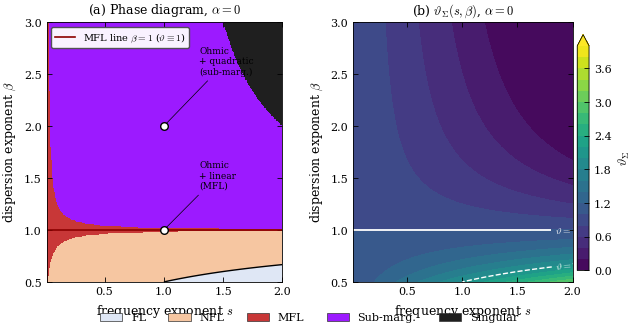
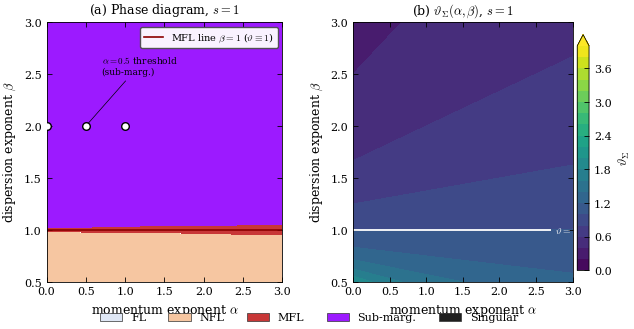
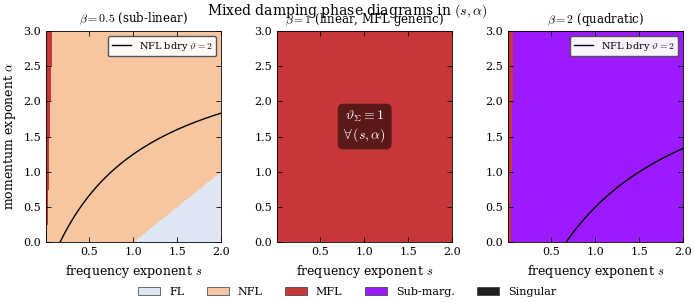
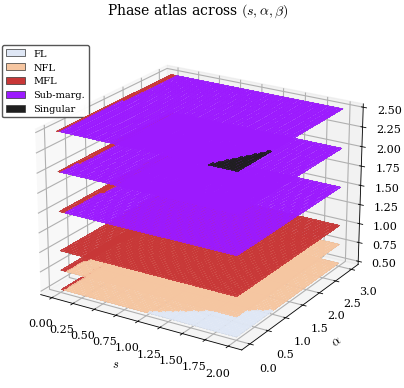
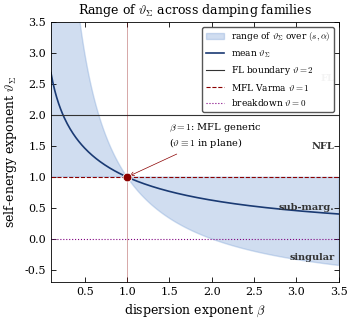

The matplotlib source for these figures, in order:
"""
phase_diagrams_NFL.py
---------------------
Generates phase diagrams for the non-Fermi liquid (NFL) emergence
in the many-body Caldeira-Leggett model with parametrized damping.

Convention: the self-energy exponent on the Fermi surface is

    vartheta_Sigma(s, alpha, beta) = s + 1 + s*(2 - alpha - 4*beta)/(2*beta + alpha)

which simplifies, for the NFL condition vartheta < 2, to

    s*(3 - alpha) < beta + alpha          (NFL condition)

Phase classification:
    Fermi liquid (FL):              vartheta >= 2
    Marginal Fermi liquid (MFL):    vartheta = 1 (Varma)
    Non-Fermi liquid (NFL):         0 < vartheta < 2
    Singular regime:                vartheta <= 0  (breakdown)

APS style: PRB single-column 3.375", serif, inward ticks, 300 dpi.
Output files:
    fig1_frequency_damping.pdf  - (s, beta) plane at alpha = 0
    fig2_momentum_damping.pdf   - (alpha, beta) plane at s = 1
    fig3_mixed_damping.pdf      - (s, alpha) plane for beta = 1, 2
    fig4_3D_atlas.pdf           - Consolidated 3D visualization
    fig5_marginal_lines.pdf     - Varma line vartheta = 1 in (s, alpha)
"""

import numpy as np
import matplotlib.pyplot as plt
from matplotlib import rcParams
from matplotlib.colors import ListedColormap, BoundaryNorm
from matplotlib.lines import Line2D
import matplotlib.patches as mpatches
import os

# =============================================================================
# APS / PRB style setup
# =============================================================================

rcParams.update({
    "font.family":        "serif",
    "font.serif":         ["Computer Modern Roman", "Times New Roman", "DejaVu Serif"],
    "font.size":          9,
    "axes.labelsize":     9,
    "axes.titlesize":     9,
    "xtick.labelsize":    8,
    "ytick.labelsize":    8,
    "legend.fontsize":    8,
    "xtick.direction":    "in",
    "ytick.direction":    "in",
    "xtick.top":          True,
    "ytick.right":        True,
    "xtick.major.size":   3.5,
    "ytick.major.size":   3.5,
    "xtick.minor.size":   2.0,
    "ytick.minor.size":   2.0,
    "xtick.major.width":  0.6,
    "ytick.major.width":  0.6,
    "axes.linewidth":     0.6,
    "lines.linewidth":    1.2,
    "savefig.dpi":        300,
    "savefig.bbox":       "tight",
    "savefig.pad_inches": 0.02,
    "text.usetex":        False,
    "mathtext.fontset":   "cm",
})

PRB_SINGLE = 3.375    # in
PRB_DOUBLE = 7.0      # in

# Output folder
OUTDIR = "."
os.makedirs(OUTDIR, exist_ok=True)


# =============================================================================
# Core function: self-energy exponent
# =============================================================================

def vartheta_sigma(s, alpha, beta):
    """
    Self-energy exponent on Fermi surface, corrected expression:

        vartheta = s + 1 + s*(2 - alpha - 4*beta) / (2*beta + alpha)

    Equivalent simplified form:
        vartheta = 1 + s*(3 - alpha) / (2*beta + alpha)   -- ORIGINAL (incorrect)
        vartheta = s + 1 + s*(2 - alpha - 4*beta)/(2*beta + alpha)  -- CORRECTED

    NFL condition: vartheta < 2  <=>  s*(3 - alpha) < beta + alpha
    """
    denom = 2.0 * beta + alpha
    # Avoid division by zero (gapped case beta=0, alpha=0 must be excluded)
    denom = np.where(np.abs(denom) < 1e-12, np.nan, denom)
    return s + 1.0 + s * (2.0 - alpha - 4.0 * beta) / denom


def classify_phase(vth, mfl_tol=0.02):
    """
    Classification with explicit tolerance for the marginal Varma window.

    Phase codes:
        0 -> FL          (vth >= 2)
        1 -> NFL         (1 + mfl_tol < vth < 2)
        2 -> MFL/Varma   (|vth - 1| <= mfl_tol)
        3 -> Sub-marginal (0 < vth < 1 - mfl_tol)
        4 -> Singular   (vth <= 0)
        nan -> Undefined (denom = 0)

    The tolerance is intentionally narrow so that exact equality vth = 1
    (which occurs throughout the beta = 1 slice for ANY (s, alpha) -- a
    nontrivial physical degeneracy of the corrected exponent expression)
    appears as a thin coherent MFL region rather than as numerical stripes.
    """
    out = np.full_like(vth, np.nan, dtype=float)
    out = np.where(vth >= 2.0,                              0, out)
    out = np.where((vth < 2.0) & (vth > 1.0 + mfl_tol),     1, out)
    out = np.where(np.abs(vth - 1.0) <= mfl_tol,            2, out)
    out = np.where((vth > 0.0) & (vth < 1.0 - mfl_tol),     3, out)
    out = np.where(vth <= 0.0,                              4, out)
    return out


# Discrete colormap and labels for phases
PHASE_COLORS = [
    "#dfe7f5",  # 0 FL          - light blue/grey
    "#f6c6a1",  # 1 NFL         - orange
    "#c83737",  # 2 MFL Varma   - deep red
    "#9c1aff",  # 3 Sub-marginal - purple
    "#1f1f1f",  # 4 Singular    - near black
]
PHASE_LABELS = ["FL", "NFL", "MFL", "Sub-marg.", "Singular"]
phase_cmap = ListedColormap(PHASE_COLORS)
phase_norm = BoundaryNorm(np.arange(-0.5, 5.5, 1.0), phase_cmap.N)


def phase_legend_handles():
    """Manual legend handles in the order of PHASE_LABELS."""
    return [mpatches.Patch(facecolor=c, edgecolor="0.2", linewidth=0.5, label=lab)
            for c, lab in zip(PHASE_COLORS, PHASE_LABELS)]


# =============================================================================
# Figure 1: Frequency damping (alpha = 0)
#   Axes: s (x) vs beta (y), alpha fixed at 0
# =============================================================================

def fig_frequency_damping():
    s_vals    = np.linspace(0.01, 2.0, 400)
    beta_vals = np.linspace(0.5,  3.0, 400)
    S, B = np.meshgrid(s_vals, beta_vals)
    ALPHA = 0.0

    vth = vartheta_sigma(S, ALPHA, B)
    cls = classify_phase(vth)

    fig, axes = plt.subplots(1, 2, figsize=(PRB_DOUBLE, PRB_SINGLE),
                             gridspec_kw={"wspace": 0.30})

    # --- (a) Phase classification
    ax = axes[0]
    im = ax.pcolormesh(S, B, cls, cmap=phase_cmap, norm=phase_norm,
                       shading="auto", rasterized=True)
    # NFL boundary at alpha = 0: vth = 2 <=> 3*s = beta + 0 - (s-2*beta)... use direct
    # The actual vth = 2 contour:
    ax.contour(S, B, vth, levels=[2.0], colors="k", linewidths=1.0,
               linestyles="-")
    # Marginal contour vth = 1: from analysis this is the line beta = 1
    ax.axhline(1.0, color="darkred", lw=1.2, ls="-",
               label=r"MFL line $\beta=1$ ($\vartheta\equiv 1$)")
    # Mark Ohmic canonical points
    ax.scatter([1.0, 1.0], [1.0, 2.0], s=30, c="white", edgecolors="k",
               zorder=5, marker="o")
    ax.annotate("Ohmic\n+ linear\n(MFL)", xy=(1.0, 1.0), xytext=(1.3, 1.4),
                fontsize=6.5, ha="left",
                arrowprops=dict(arrowstyle="-", lw=0.5, color="k"))
    ax.annotate("Ohmic\n+ quadratic\n(sub-marg.)", xy=(1.0, 2.0), xytext=(1.3, 2.5),
                fontsize=6.5, ha="left",
                arrowprops=dict(arrowstyle="-", lw=0.5, color="k"))
    ax.set_xlim(s_vals.min(), s_vals.max())
    ax.set_ylim(beta_vals.min(), beta_vals.max())
    ax.set_xlabel(r"frequency exponent $s$")
    ax.set_ylabel(r"dispersion exponent $\beta$")
    ax.set_title(r"(a) Phase diagram, $\alpha=0$")
    ax.legend(loc="upper left", framealpha=0.95, edgecolor="0.3", fontsize=7)

    # --- (b) Exponent value
    ax = axes[1]
    levels = np.linspace(0.0, 4.0, 21)
    cf = ax.contourf(S, B, np.clip(vth, 0, 4), levels=levels,
                     cmap="viridis", extend="max")
    cont1 = ax.contour(S, B, vth, levels=[1.0], colors="white",
                       linewidths=1.3, linestyles="-")
    cont2 = ax.contour(S, B, vth, levels=[2.0], colors="white",
                       linewidths=1.0, linestyles="--")
    ax.clabel(cont1, fmt={1.0: r"$\vartheta=1$"}, fontsize=7, inline=True)
    ax.clabel(cont2, fmt={2.0: r"$\vartheta=2$"}, fontsize=7, inline=True)
    ax.set_xlabel(r"frequency exponent $s$")
    ax.set_ylabel(r"dispersion exponent $\beta$")
    ax.set_title(r"(b) $\vartheta_\Sigma(s,\beta)$, $\alpha=0$")
    cbar = fig.colorbar(cf, ax=ax, pad=0.02, fraction=0.05)
    cbar.set_label(r"$\vartheta_\Sigma$")

    # Common phase legend
    handles = phase_legend_handles()
    fig.legend(handles=handles, loc="lower center",
               ncol=5, frameon=False, bbox_to_anchor=(0.5, -0.04))

    fig.savefig(os.path.join(OUTDIR, "fig1_frequency_damping.pdf"))
    plt.close(fig)
    print("[ok] fig1_frequency_damping.pdf")


# =============================================================================
# Figure 2: Momentum damping (s = 1)
#   Axes: alpha (x) vs beta (y), s fixed at 1
# =============================================================================

def fig_momentum_damping():
    alpha_vals = np.linspace(0.0, 3.0, 400)
    beta_vals  = np.linspace(0.5, 3.0, 400)
    A, B = np.meshgrid(alpha_vals, beta_vals)
    S_FIXED = 1.0

    vth = vartheta_sigma(S_FIXED, A, B)
    cls = classify_phase(vth)

    fig, axes = plt.subplots(1, 2, figsize=(PRB_DOUBLE, PRB_SINGLE),
                             gridspec_kw={"wspace": 0.30})

    # --- (a) Phase classification
    ax = axes[0]
    im = ax.pcolormesh(A, B, cls, cmap=phase_cmap, norm=phase_norm,
                       shading="auto", rasterized=True)
    # NFL boundary at s = 1: vth = 2 contour
    ax.contour(A, B, vth, levels=[2.0], colors="k", linewidths=1.0,
               linestyles="-")
    # MFL exact line at beta = 1
    ax.axhline(1.0, color="darkred", lw=1.2, ls="-",
               label=r"MFL line $\beta=1$ ($\vartheta\equiv 1$)")
    # Mark canonical points
    ax.scatter([0.0, 0.5, 1.0], [2.0, 2.0, 2.0], s=30, c="white",
               edgecolors="k", zorder=5, marker="o")
    ax.annotate(r"$\alpha=0.5$ threshold" "\n" r"(sub-marg.)",
                xy=(0.5, 2.0), xytext=(0.7, 2.5),
                fontsize=6.5, ha="left",
                arrowprops=dict(arrowstyle="-", lw=0.5, color="k"))
    ax.set_xlim(alpha_vals.min(), alpha_vals.max())
    ax.set_ylim(beta_vals.min(), beta_vals.max())
    ax.set_xlabel(r"momentum exponent $\alpha$")
    ax.set_ylabel(r"dispersion exponent $\beta$")
    ax.set_title(r"(a) Phase diagram, $s=1$")
    ax.legend(loc="upper right", framealpha=0.95, edgecolor="0.3", fontsize=7)

    # --- (b) Exponent value
    ax = axes[1]
    levels = np.linspace(0.0, 4.0, 21)
    cf = ax.contourf(A, B, np.clip(vth, 0, 4), levels=levels,
                     cmap="viridis", extend="max")
    cont1 = ax.contour(A, B, vth, levels=[1.0], colors="white",
                       linewidths=1.3, linestyles="-")
    cont2 = ax.contour(A, B, vth, levels=[2.0], colors="white",
                       linewidths=1.0, linestyles="--")
    ax.clabel(cont1, fmt={1.0: r"$\vartheta=1$"}, fontsize=7, inline=True)
    ax.clabel(cont2, fmt={2.0: r"$\vartheta=2$"}, fontsize=7, inline=True)
    ax.set_xlabel(r"momentum exponent $\alpha$")
    ax.set_ylabel(r"dispersion exponent $\beta$")
    ax.set_title(r"(b) $\vartheta_\Sigma(\alpha,\beta)$, $s=1$")
    cbar = fig.colorbar(cf, ax=ax, pad=0.02, fraction=0.05)
    cbar.set_label(r"$\vartheta_\Sigma$")

    handles = phase_legend_handles()
    fig.legend(handles=handles, loc="lower center",
               ncol=5, frameon=False, bbox_to_anchor=(0.5, -0.04))

    fig.savefig(os.path.join(OUTDIR, "fig2_momentum_damping.pdf"))
    plt.close(fig)
    print("[ok] fig2_momentum_damping.pdf")


# =============================================================================
# Figure 3: Mixed damping
#   Two panels: beta = 1 (linear dispersion) and beta = 2 (quadratic)
#   Axes: s (x) vs alpha (y)
# =============================================================================

def fig_mixed_damping():
    """
    Mixed damping (s, alpha) phase plane for three representative beta values.

    Note on beta = 1: The corrected exponent simplifies to vartheta == 1
    identically for ANY (s, alpha) when beta = 1. This is a nontrivial
    physical degeneracy -- linear bath dispersion generates a Marginal Fermi
    Liquid (Varma) generically, without fine-tuning. We display it as a
    dedicated panel with annotation rather than as numerical stripes.
    """
    s_vals     = np.linspace(0.01, 2.0, 400)
    alpha_vals = np.linspace(0.0,  3.0, 400)
    S, A = np.meshgrid(s_vals, alpha_vals)

    fig, axes = plt.subplots(1, 3, figsize=(PRB_DOUBLE, PRB_SINGLE * 0.95),
                             gridspec_kw={"wspace": 0.32, "bottom": 0.22,
                                          "top": 0.88, "left": 0.07,
                                          "right": 0.98})

    for ax, beta, label in zip(axes, [0.5, 1.0, 2.0],
                               [r"$\beta=0.5$ (sub-linear)",
                                r"$\beta=1$ (linear, MFL generic)",
                                r"$\beta=2$ (quadratic)"]):
        if abs(beta - 1.0) < 1e-9:
            # Degenerate case: entire plane is MFL.
            cls = np.full_like(S, 2.0)  # phase code 2 = MFL
            ax.pcolormesh(S, A, cls, cmap=phase_cmap, norm=phase_norm,
                          shading="auto", rasterized=True)
            ax.text(0.50, 0.55,
                    r"$\vartheta_\Sigma \equiv 1$"
                    "\n"
                    r"$\forall\,(s,\alpha)$",
                    transform=ax.transAxes,
                    ha="center", va="center",
                    fontsize=10, color="white",
                    bbox=dict(boxstyle="round,pad=0.4",
                              facecolor="black", alpha=0.55,
                              edgecolor="none"))
        else:
            vth = vartheta_sigma(S, A, beta)
            cls = classify_phase(vth)
            ax.pcolormesh(S, A, cls, cmap=phase_cmap, norm=phase_norm,
                          shading="auto", rasterized=True)
            s_curve = np.linspace(s_vals.min(), s_vals.max(), 400)
            alpha_curve = (3 * s_curve - beta) / (s_curve + 1)
            valid = (alpha_curve >= alpha_vals.min()) & \
                    (alpha_curve <= alpha_vals.max())
            ax.plot(s_curve[valid], alpha_curve[valid], "k-", lw=1.0,
                    label=r"NFL bdry $\vartheta=2$")
            ax.legend(loc="upper right", framealpha=0.95, edgecolor="0.3",
                      fontsize=7)

        ax.set_xlim(s_vals.min(), s_vals.max())
        ax.set_ylim(alpha_vals.min(), alpha_vals.max())
        ax.set_xlabel(r"frequency exponent $s$")
        if ax is axes[0]:
            ax.set_ylabel(r"momentum exponent $\alpha$")
        ax.set_title(label, fontsize=8.5)

    handles = phase_legend_handles()
    fig.legend(handles=handles, loc="lower center",
               ncol=5, frameon=False, bbox_to_anchor=(0.5, 0.02))

    fig.suptitle(r"Mixed damping phase diagrams in $(s,\alpha)$",
                 y=0.97, fontsize=10)

    fig.savefig(os.path.join(OUTDIR, "fig3_mixed_damping.pdf"))
    plt.close(fig)
    print("[ok] fig3_mixed_damping.pdf")


# =============================================================================
# Figure 4: 3D atlas - NFL volume in (s, alpha, beta) parameter space
# =============================================================================

def fig_3D_atlas():
    """
    3D atlas: NFL region in (s, alpha, beta) parameter space.

    Strategy: for each beta slice, paint the (s, alpha) plane at height z=beta
    in 4 colors corresponding to FL / NFL / MFL / sub-marginal. Use
    facecolors with the phase cmap and let plot_surface render the patches.
    """
    from mpl_toolkits.mplot3d import Axes3D  # noqa: F401
    from matplotlib.colors import to_rgba

    beta_slices = [0.5, 0.75, 1.0, 1.5, 2.0, 2.5]
    s_vals     = np.linspace(0.01, 2.0, 60)
    alpha_vals = np.linspace(0.0,  3.0, 60)
    S, A = np.meshgrid(s_vals, alpha_vals)

    fig = plt.figure(figsize=(PRB_SINGLE * 1.6, PRB_SINGLE * 1.4))
    ax = fig.add_subplot(111, projection="3d")

    for beta in beta_slices:
        vth = vartheta_sigma(S, A, beta)
        cls = classify_phase(vth)
        # Build facecolor array: shape (nrows, ncols, 4) RGBA
        facecols = np.empty(S.shape + (4,))
        for code in range(5):
            mask = (cls == code)
            facecols[mask] = to_rgba(PHASE_COLORS[code], alpha=0.85)
        nan_mask = np.isnan(cls)
        facecols[nan_mask] = (1.0, 1.0, 1.0, 0.0)  # transparent

        Z = np.full_like(S, beta)
        ax.plot_surface(S, A, Z, facecolors=facecols,
                        rstride=1, cstride=1,
                        edgecolor="none", shade=False, antialiased=False)

        # Add a thin frame at each beta for clarity
        ax.plot([s_vals.min(), s_vals.max(), s_vals.max(), s_vals.min(), s_vals.min()],
                [alpha_vals.min(), alpha_vals.min(), alpha_vals.max(), alpha_vals.max(), alpha_vals.min()],
                [beta]*5, color="0.4", lw=0.4)

    ax.set_xlabel(r"$s$", labelpad=2)
    ax.set_ylabel(r"$\alpha$", labelpad=2)
    ax.set_zlabel(r"$\beta$", labelpad=2)
    ax.set_title(r"Phase atlas across $(s,\alpha,\beta)$", fontsize=10)
    ax.view_init(elev=22, azim=-58)

    # Legend
    handles = phase_legend_handles()
    ax.legend(handles=handles, loc="upper left",
              bbox_to_anchor=(-0.05, 0.95),
              fontsize=7, framealpha=0.95, edgecolor="0.3")

    fig.savefig(os.path.join(OUTDIR, "fig4_3D_atlas.pdf"))
    plt.close(fig)
    print("[ok] fig4_3D_atlas.pdf")


# =============================================================================
# Figure 5: Marginal Varma lines vartheta = 1 in (s, alpha) for several beta
# =============================================================================

def fig_marginal_lines():
    """
    Range of self-energy exponent vartheta as function of beta.

    For each beta, we scan (s, alpha) in the physical range and plot:
        - min, max, and mean of vartheta
        - the canonical phases (FL: vth >= 2, NFL: 1<vth<2, MFL: vth=1,
          sub-marginal: 0<vth<1, singular: vth<=0)

    This makes explicit the central analytical result:
        - beta < 1: large vth (FL/NFL regime)
        - beta = 1: vth identically 1 (MFL Varma generic)
        - beta > 1: small vth (sub-marginal / singular)
    """
    s_vals     = np.linspace(0.01, 2.0, 200)
    alpha_vals = np.linspace(0.0,  3.0, 200)
    S, A = np.meshgrid(s_vals, alpha_vals)

    beta_grid = np.linspace(0.1, 3.5, 300)
    vth_min  = np.zeros_like(beta_grid)
    vth_max  = np.zeros_like(beta_grid)
    vth_mean = np.zeros_like(beta_grid)

    for i, beta in enumerate(beta_grid):
        vth = vartheta_sigma(S, A, beta)
        vth_min[i]  = np.nanmin(vth)
        vth_max[i]  = np.nanmax(vth)
        vth_mean[i] = np.nanmean(vth)

    fig, ax = plt.subplots(figsize=(PRB_SINGLE * 1.1, PRB_SINGLE * 1.0))

    # Shaded range of vth as (s, alpha) vary
    ax.fill_between(beta_grid, vth_min, vth_max,
                    color="#7aa0d6", alpha=0.35,
                    label=r"range of $\vartheta_\Sigma$ over $(s,\alpha)$")
    ax.plot(beta_grid, vth_mean, color="#1a3a73", lw=1.2,
            label=r"mean $\vartheta_\Sigma$")

    # Phase boundary lines
    ax.axhline(2.0, color="0.2",       lw=0.8, ls="-",  label=r"FL boundary $\vartheta=2$")
    ax.axhline(1.0, color="darkred",   lw=0.8, ls="--", label=r"MFL Varma $\vartheta=1$")
    ax.axhline(0.0, color="purple",    lw=0.8, ls=":",  label=r"breakdown $\vartheta=0$")

    # Mark special beta = 1
    ax.axvline(1.0, color="darkred", lw=0.6, alpha=0.4)
    ax.scatter([1.0], [1.0], s=40, c="darkred", zorder=5,
               edgecolor="white", linewidth=0.6)
    ax.annotate(r"$\beta=1$: MFL generic" "\n" r"($\vartheta\equiv 1$ in plane)",
                xy=(1.0, 1.0), xytext=(1.5, 1.5),
                fontsize=7, ha="left",
                arrowprops=dict(arrowstyle="->", lw=0.5, color="darkred"))

    # Phase regions on the right side
    ax.text(3.45, 2.6,  "FL",        ha="right", va="center", fontsize=7,
            color="0.2", fontweight="bold")
    ax.text(3.45, 1.5,  "NFL",       ha="right", va="center", fontsize=7,
            color="0.2", fontweight="bold")
    ax.text(3.45, 0.5,  "sub-marg.", ha="right", va="center", fontsize=7,
            color="0.2", fontweight="bold")
    ax.text(3.45, -0.3, "singular",  ha="right", va="center", fontsize=7,
            color="0.2", fontweight="bold")

    ax.set_xlim(beta_grid.min(), beta_grid.max())
    ax.set_ylim(-0.7, 3.5)
    ax.set_xlabel(r"dispersion exponent $\beta$")
    ax.set_ylabel(r"self-energy exponent $\vartheta_\Sigma$")
    ax.set_title(r"Range of $\vartheta_\Sigma$ across damping families")
    ax.legend(loc="upper right", fontsize=6.5, framealpha=0.95,
              edgecolor="0.3", ncol=1)

    fig.savefig(os.path.join(OUTDIR, "fig5_marginal_lines.pdf"))
    plt.close(fig)
    print("[ok] fig5_marginal_lines.pdf")


# =============================================================================
# Sanity checks (printed to stdout)
# =============================================================================

def sanity_checks():
    print("\n=== Sanity checks ===")
    cases = [
        # (s, alpha, beta, description)
        (1.0, 0.0, 2.0, "Ohmic + quadratic dispersion"),
        (1.0, 0.0, 1.0, "Ohmic + linear dispersion"),
        (0.5, 0.0, 2.0, "Sub-ohmic + quadratic"),
        (1.0, 1.0, 2.0, "Ohmic + momentum damping + quadratic"),
        (1.0, 0.5, 2.0, "Ohmic + alpha=0.5 + quadratic"),
        (0.5, 1.0, 1.0, "Sub-ohmic mixed"),
    ]
    print(f"{'case':<48s} {'vartheta':>10s} {'phase':>10s}")
    print("-" * 72)
    for s, alpha, beta, desc in cases:
        vth = vartheta_sigma(s, alpha, beta)
        cls = classify_phase(np.array([vth]))[0]
        phase = PHASE_LABELS[int(cls)] if not np.isnan(cls) else "n/a"
        print(f"{desc:<48s} {vth:>10.4f} {phase:>10s}")
    print()


# =============================================================================
# Driver
# =============================================================================

if __name__ == "__main__":
    print("Generating NFL phase diagrams in APS / PRB style ...")
    sanity_checks()
    fig_frequency_damping()
    fig_momentum_damping()
    fig_mixed_damping()
    fig_3D_atlas()
    fig_marginal_lines()
    print("\nAll figures written to", os.path.abspath(OUTDIR))
